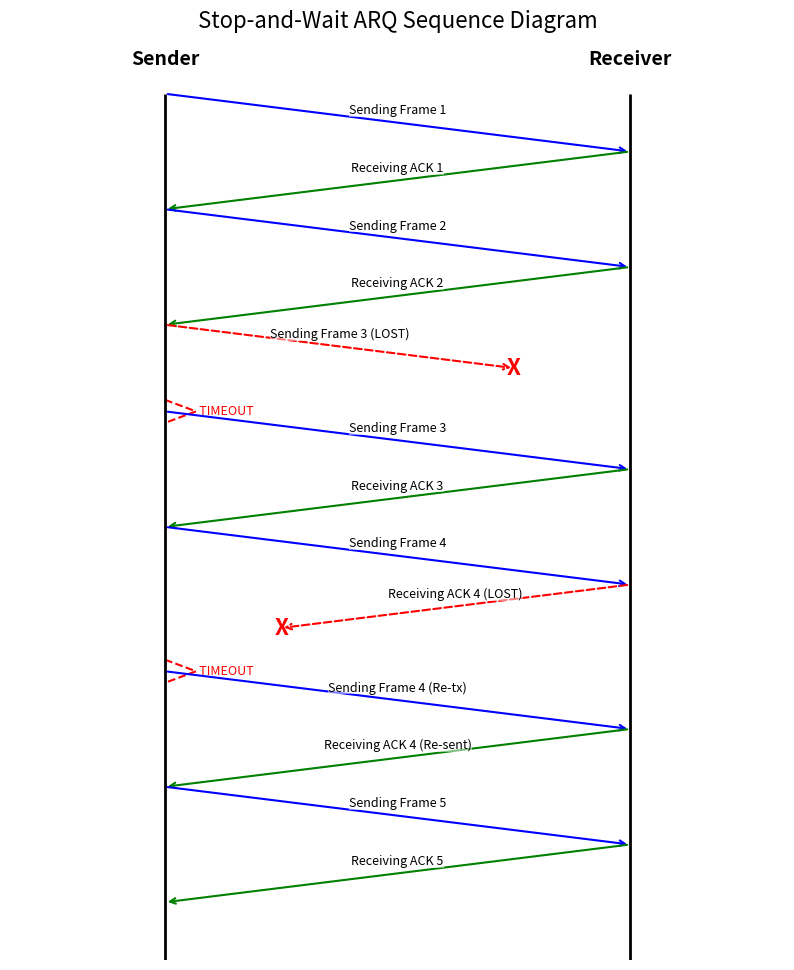

The matplotlib source for this figure:
import matplotlib.pyplot as plt
import time
print("Tharun G Bhat - 4MW23CS175")
print("Q5: Stop-and-Wait ARQ Simulation (Sequence Diagram)")
print("----------------------------------------------")
SENDER_X = 1
RECEIVER_X = 4
y_level = 0
fig, ax = plt.subplots(figsize=(10, 12))
def plot_event(label, event_type, y_start, y_end):
    start_pos, end_pos = (0, 0), (0, 0)
    color, style = 'blue', 'solid'
    if event_type == 'frame':
        start_pos = (SENDER_X, y_start)
        end_pos = (RECEIVER_X, y_end)
        color = 'blue'
    elif event_type == 'ack':
        start_pos = (RECEIVER_X, y_start)
        end_pos = (SENDER_X, y_end)
        color = 'green'
    elif event_type == 'frame_lost':
        start_pos = (SENDER_X, y_start)
        end_pos = (SENDER_X + (RECEIVER_X - SENDER_X) * 0.75, y_start + (y_end - y_start) * 0.75)
        color = 'red'
        style = 'dashed'
        plt.text(end_pos[0], end_pos[1], 'X', color='red', fontsize=16, ha='center', va='center', weight='bold')
    elif event_type == 'ack_lost':
        start_pos = (RECEIVER_X, y_start)
        end_pos = (RECEIVER_X + (SENDER_X - RECEIVER_X) * 0.75, y_start + (y_end - y_start) * 0.75)
        color = 'red'
        style = 'dashed'
        plt.text(end_pos[0], end_pos[1], 'X', color='red', fontsize=16, ha='center', va='center', weight='bold')
    ax.annotate(
        "",
        xy=end_pos,
        xytext=start_pos,
        arrowprops=dict(arrowstyle="->", color=color, linestyle=style, linewidth=1.5),
    )

    mid_x = (start_pos[0] + end_pos[0]) / 2
    mid_y = (start_pos[1] + end_pos[1]) / 2
    plt.text(mid_x, mid_y - 0.1, label, ha='center', va='bottom', fontsize=9,
             bbox=dict(facecolor='white', alpha=0.5, edgecolor='none', pad=0.1))

def plot_timeout(y_level_local):
    plt.text(SENDER_X + 0.1, y_level_local, '       TIMEOUT', color='red', ha='left', va='center', fontsize=9)
    plt.plot([SENDER_X, SENDER_X+0.2, SENDER_X], [y_level_local-0.2, y_level_local, y_level_local+0.2],
             color='red', linestyle='dashed')

def sender(total_frames):
    global y_level
    seq_num = 1
    while seq_num <= total_frames:
        print(f"[SENDER]: Sending Frame {seq_num}...")
        y_start = y_level
        y_end = y_level + 1

        status = receiver(seq_num)

        if status == "ACK_OK":
            plot_event(f"Sending Frame {seq_num}", 'frame', y_start, y_end)
            plot_event(f"Receiving ACK {seq_num}", 'ack', y_end, y_start + 2)
            print(f"[SENDER]: Received ACK {seq_num}. Moving to next frame.\n")
            y_level += 2
            seq_num += 1

        elif status == "FRAME_LOST":
            plot_event(f"Sending Frame {seq_num} (LOST)", 'frame_lost', y_start, y_end)
            plot_timeout(y_end + 0.5)
            print(f"[SENDER]: TIMEOUT (Frame {seq_num} LOST). Retransmitting...\n")
            y_level += 1.5

        elif status == "ACK_LOST":
            plot_event(f"Sending Frame {seq_num}", 'frame', y_start, y_end)
            plot_event(f"Receiving ACK {seq_num} (LOST)", 'ack_lost', y_end, y_start + 2)
            plot_timeout(y_start + 2.5)
            print(f"[SENDER]: TIMEOUT (ACK {seq_num} LOST). Retransmitting...\n")
            y_level += 2.5

        elif status == "DUPLICATE_ACK":
            plot_event(f"Sending Frame {seq_num} (Re-tx)", 'frame', y_start, y_end)
            plot_event(f"Receiving ACK {seq_num} (Re-sent)", 'ack', y_end, y_start + 2)
            print(f"[SENDER]: Received ACK {seq_num} (from re-transmission). Moving to next frame.\n")
            y_level += 2
            seq_num += 1

        time.sleep(0.1)

def receiver(frame_num):
    if frame_num == 3 and not receiver.frame_3_resent:
        print(f"[RECEIVER]: ... Frame 3 LOST in transit ...")
        receiver.frame_3_resent = True
        return "FRAME_LOST"

    if frame_num == 4 and not receiver.ack_4_resent:
        print(f"[RECEIVER]: Received Frame {frame_num}. Sending ACK {frame_num}...")
        print(f"[SENDER]: ... ACK 4 LOST in transit ...")
        receiver.ack_4_resent = True
        return "ACK_LOST"

    if frame_num == 4 and receiver.ack_4_resent:
        print(f"[RECEIVER]: Received DUPLICATE Frame {frame_num}. Discarding. Resending ACK {frame_num}...")
        return "DUPLICATE_ACK"

    print(f"[RECEIVER]: Received Frame {frame_num}. Sending ACK {frame_num}...")
    return "ACK_OK"

receiver.frame_3_resent = False
receiver.ack_4_resent = False

sender(total_frames=5)

print("----------------------------------------------")
print("All frames sent and acknowledged.")
print("Showing simulation diagram...")
plt.vlines([SENDER_X, RECEIVER_X], 0, y_level + 1, color="black", linewidth=2)
plt.text(SENDER_X, -0.5, "Sender", ha='center', fontsize=14, weight='bold')
plt.text(RECEIVER_X, -0.5, "Receiver", ha='center', fontsize=14, weight='bold')
ax.set_ylim(y_level + 1, -1)
ax.set_xlim(0, 5)
ax.axis('off')
plt.title("Stop-and-Wait ARQ Sequence Diagram", fontsize=16)
plt.show()
